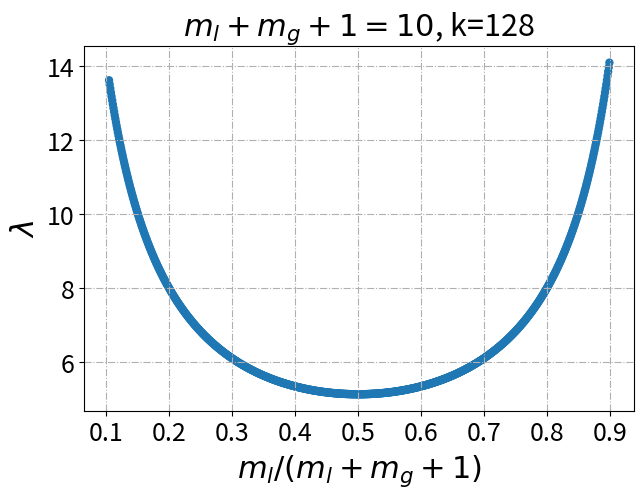

Generate this figure with matplotlib:
import math
from scipy.special import comb
import matplotlib.pyplot as plt
import numpy as np

x5_1 = np.arange(1, 9, 0.01) / 10
y5_1 = np.arange(1, 256, 1)
x5,y5 = np.meshgrid(x5_1,y5_1)
z5 = y5/((1-x5)*x5*100)

def oneFaultCost(XORChunkNum,HHChunkNum):
    return 1/XORChunkNum/HHChunkNum

parityNum=10

XORNums=[i for i in np.arange(1.05, parityNum-1,0.01)]
HHNums=[parityNum-i for i in XORNums]

one=[oneFaultCost(XORNums[i],HHNums[i]) for i in range(len(XORNums))]

two = []

for i in one:
    print(i)
    two.append(i*128)

XORNums=np.divide(XORNums,10)

plt.figure(figsize=(6.4,4.8), dpi=100)
    # 画图
# ax.plot(XORNums, two, color='red', label='k=128', linestyle='-', cmap=plt.get_cmap('rainbow'))
plt.scatter(XORNums, two, label='k=128',c=z5.resize(1),  cmap=plt.get_cmap('rainbow'), edgecolors='none')
# 设置坐标轴
# ax.set_xlim(1, 1.2)
# ax.set_ylim(0, 1.4)
plt.xlabel('$m_{l} / (m_{l} + m_{g} + 1)$', fontsize=22)
plt.ylabel('$\lambda$', fontsize=22)
plt.xticks(fontsize=18)
plt.yticks(fontsize=18)
# ax.set_yscale('symlog')
# ax.set_yticks([0, 1, 10, 100])
# 显示网格
plt.grid(True, linestyle='-.')
# 添加图例
# legend = ax.legend(loc='best', fontsize=13)
# 添加标题
plt.title(f'$m_l+m_g+1=10$, k=128', fontsize=22)
plt.subplots_adjust(top=0.915,bottom=0.155,left=0.125,right=0.985)

plt.savefig('GeneralCrossRack.pdf')
# plt.show()

